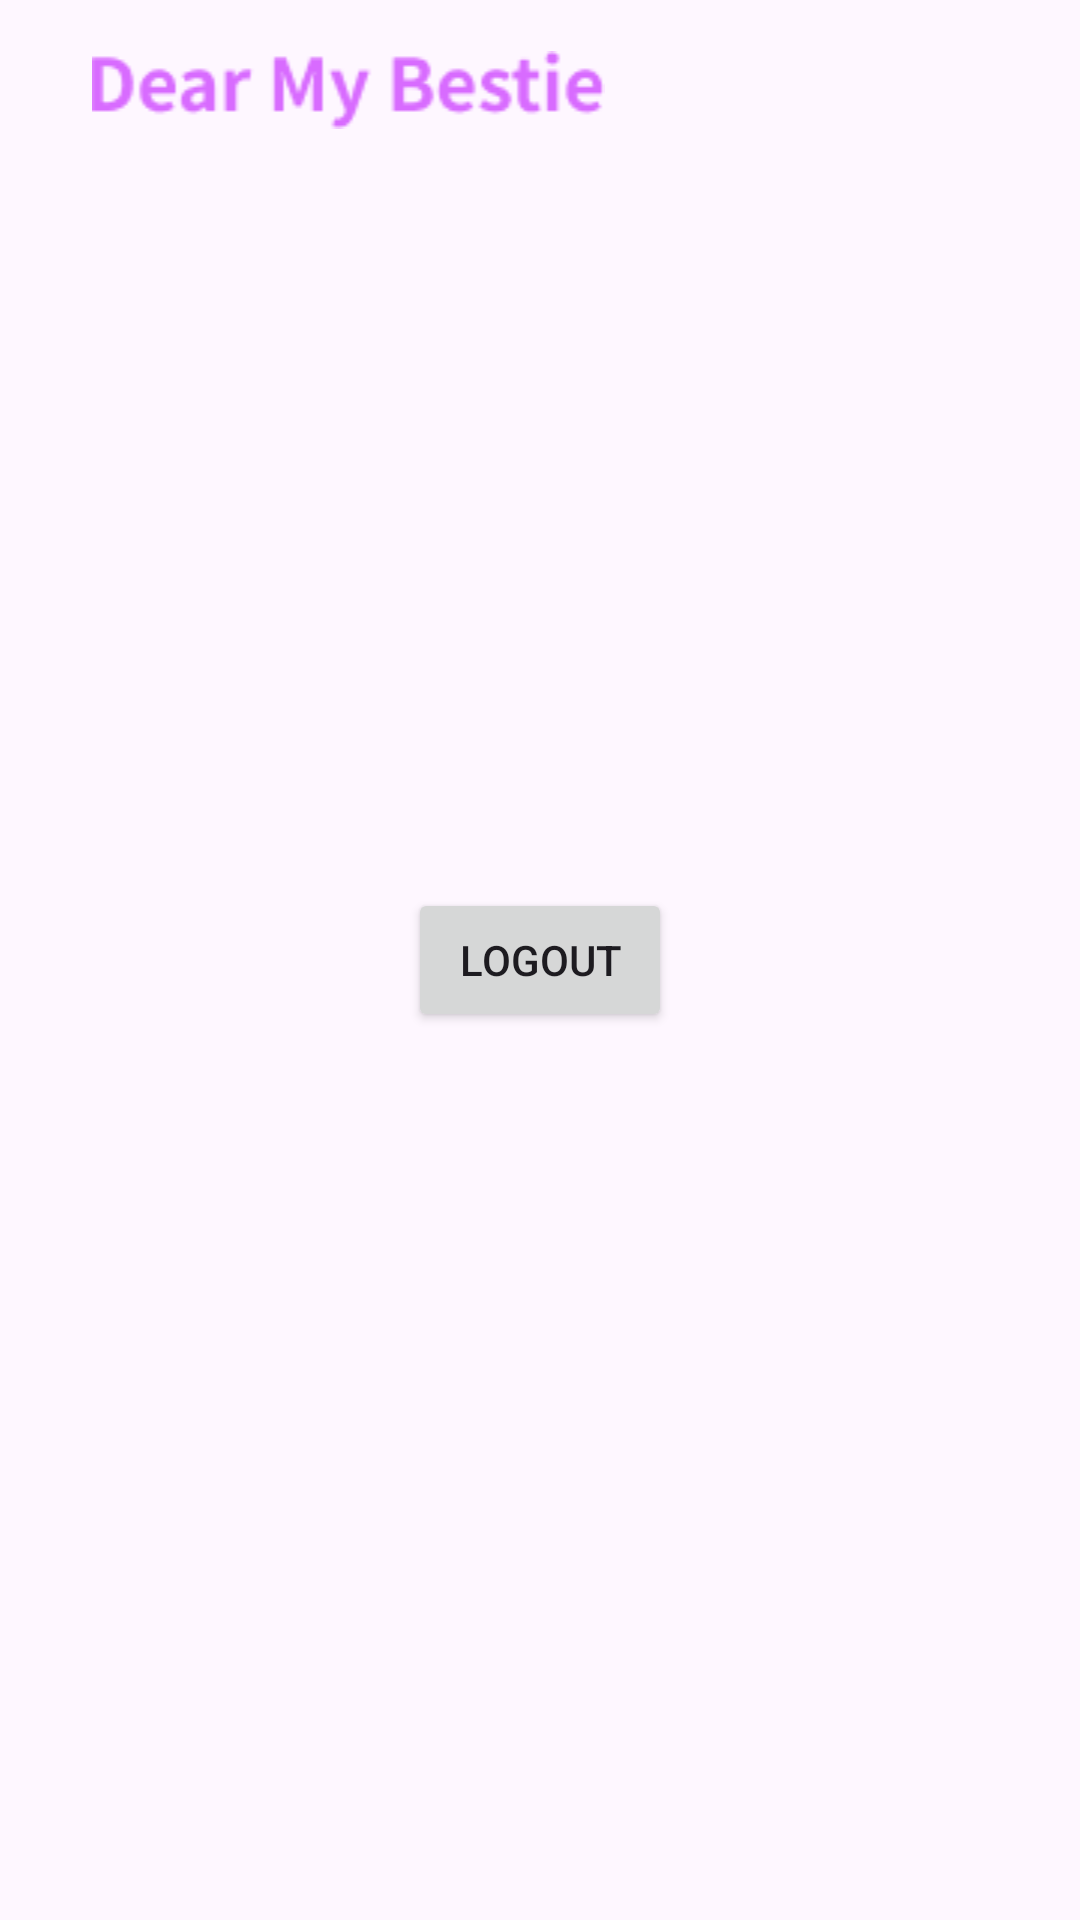

Android layout source for this screen:
<!-- AndroidManifest.xml: application theme Theme.Guru30realreal_app -->
<!-- res/layout/activity_main.xml -->
<?xml version="1.0" encoding="utf-8"?>
<androidx.constraintlayout.widget.ConstraintLayout xmlns:android="http://schemas.android.com/apk/res/android"
    xmlns:app="http://schemas.android.com/apk/res-auto"
    xmlns:tools="http://schemas.android.com/tools"
    android:layout_width="match_parent"
    android:layout_height="match_parent"
    tools:context=".MainActivity">

    <androidx.constraintlayout.widget.ConstraintLayout
        android:id="@+id/topBar"
        android:layout_width="match_parent"
        android:layout_height="60dp"
        app:layout_constraintTop_toTopOf="parent">

        <ImageView
            android:layout_width="200dp"
            android:layout_height="wrap_content"
            android:layout_constraintEnd_toTopOf="parent"
            android:layout_constraintTop_toTopOf="parent"
            android:layout_marginStart="16dp"
            android:src="@drawable/title"
            app:layout_constraintBottom_toBottomOf="parent"
            app:layout_constraintStart_toStartOf="parent"
            app:layout_constraintTop_toTopOf="parent" />

    </androidx.constraintlayout.widget.ConstraintLayout>



    <Button
        android:id="@+id/logoutBtn"
        android:layout_width="wrap_content"
        android:layout_height="wrap_content"
        android:text="LOGOUT"
        app:layout_constraintBottom_toBottomOf="parent"
        app:layout_constraintLeft_toLeftOf="parent"
        app:layout_constraintRight_toRightOf="parent"
        app:layout_constraintTop_toTopOf="parent" />


</androidx.constraintlayout.widget.ConstraintLayout>
<!-- resources referenced by this layout -->
<resources>
  <!-- drawable title: png bitmap (drawable, 2774 bytes) -->
  <style name="Theme.Guru30realreal_app" parent="Base.Theme.Guru30realreal_app" />
  <style name="Base.Theme.Guru30realreal_app" parent="Theme.Material3.DayNight.NoActionBar">
          
          
      </style>
</resources>
